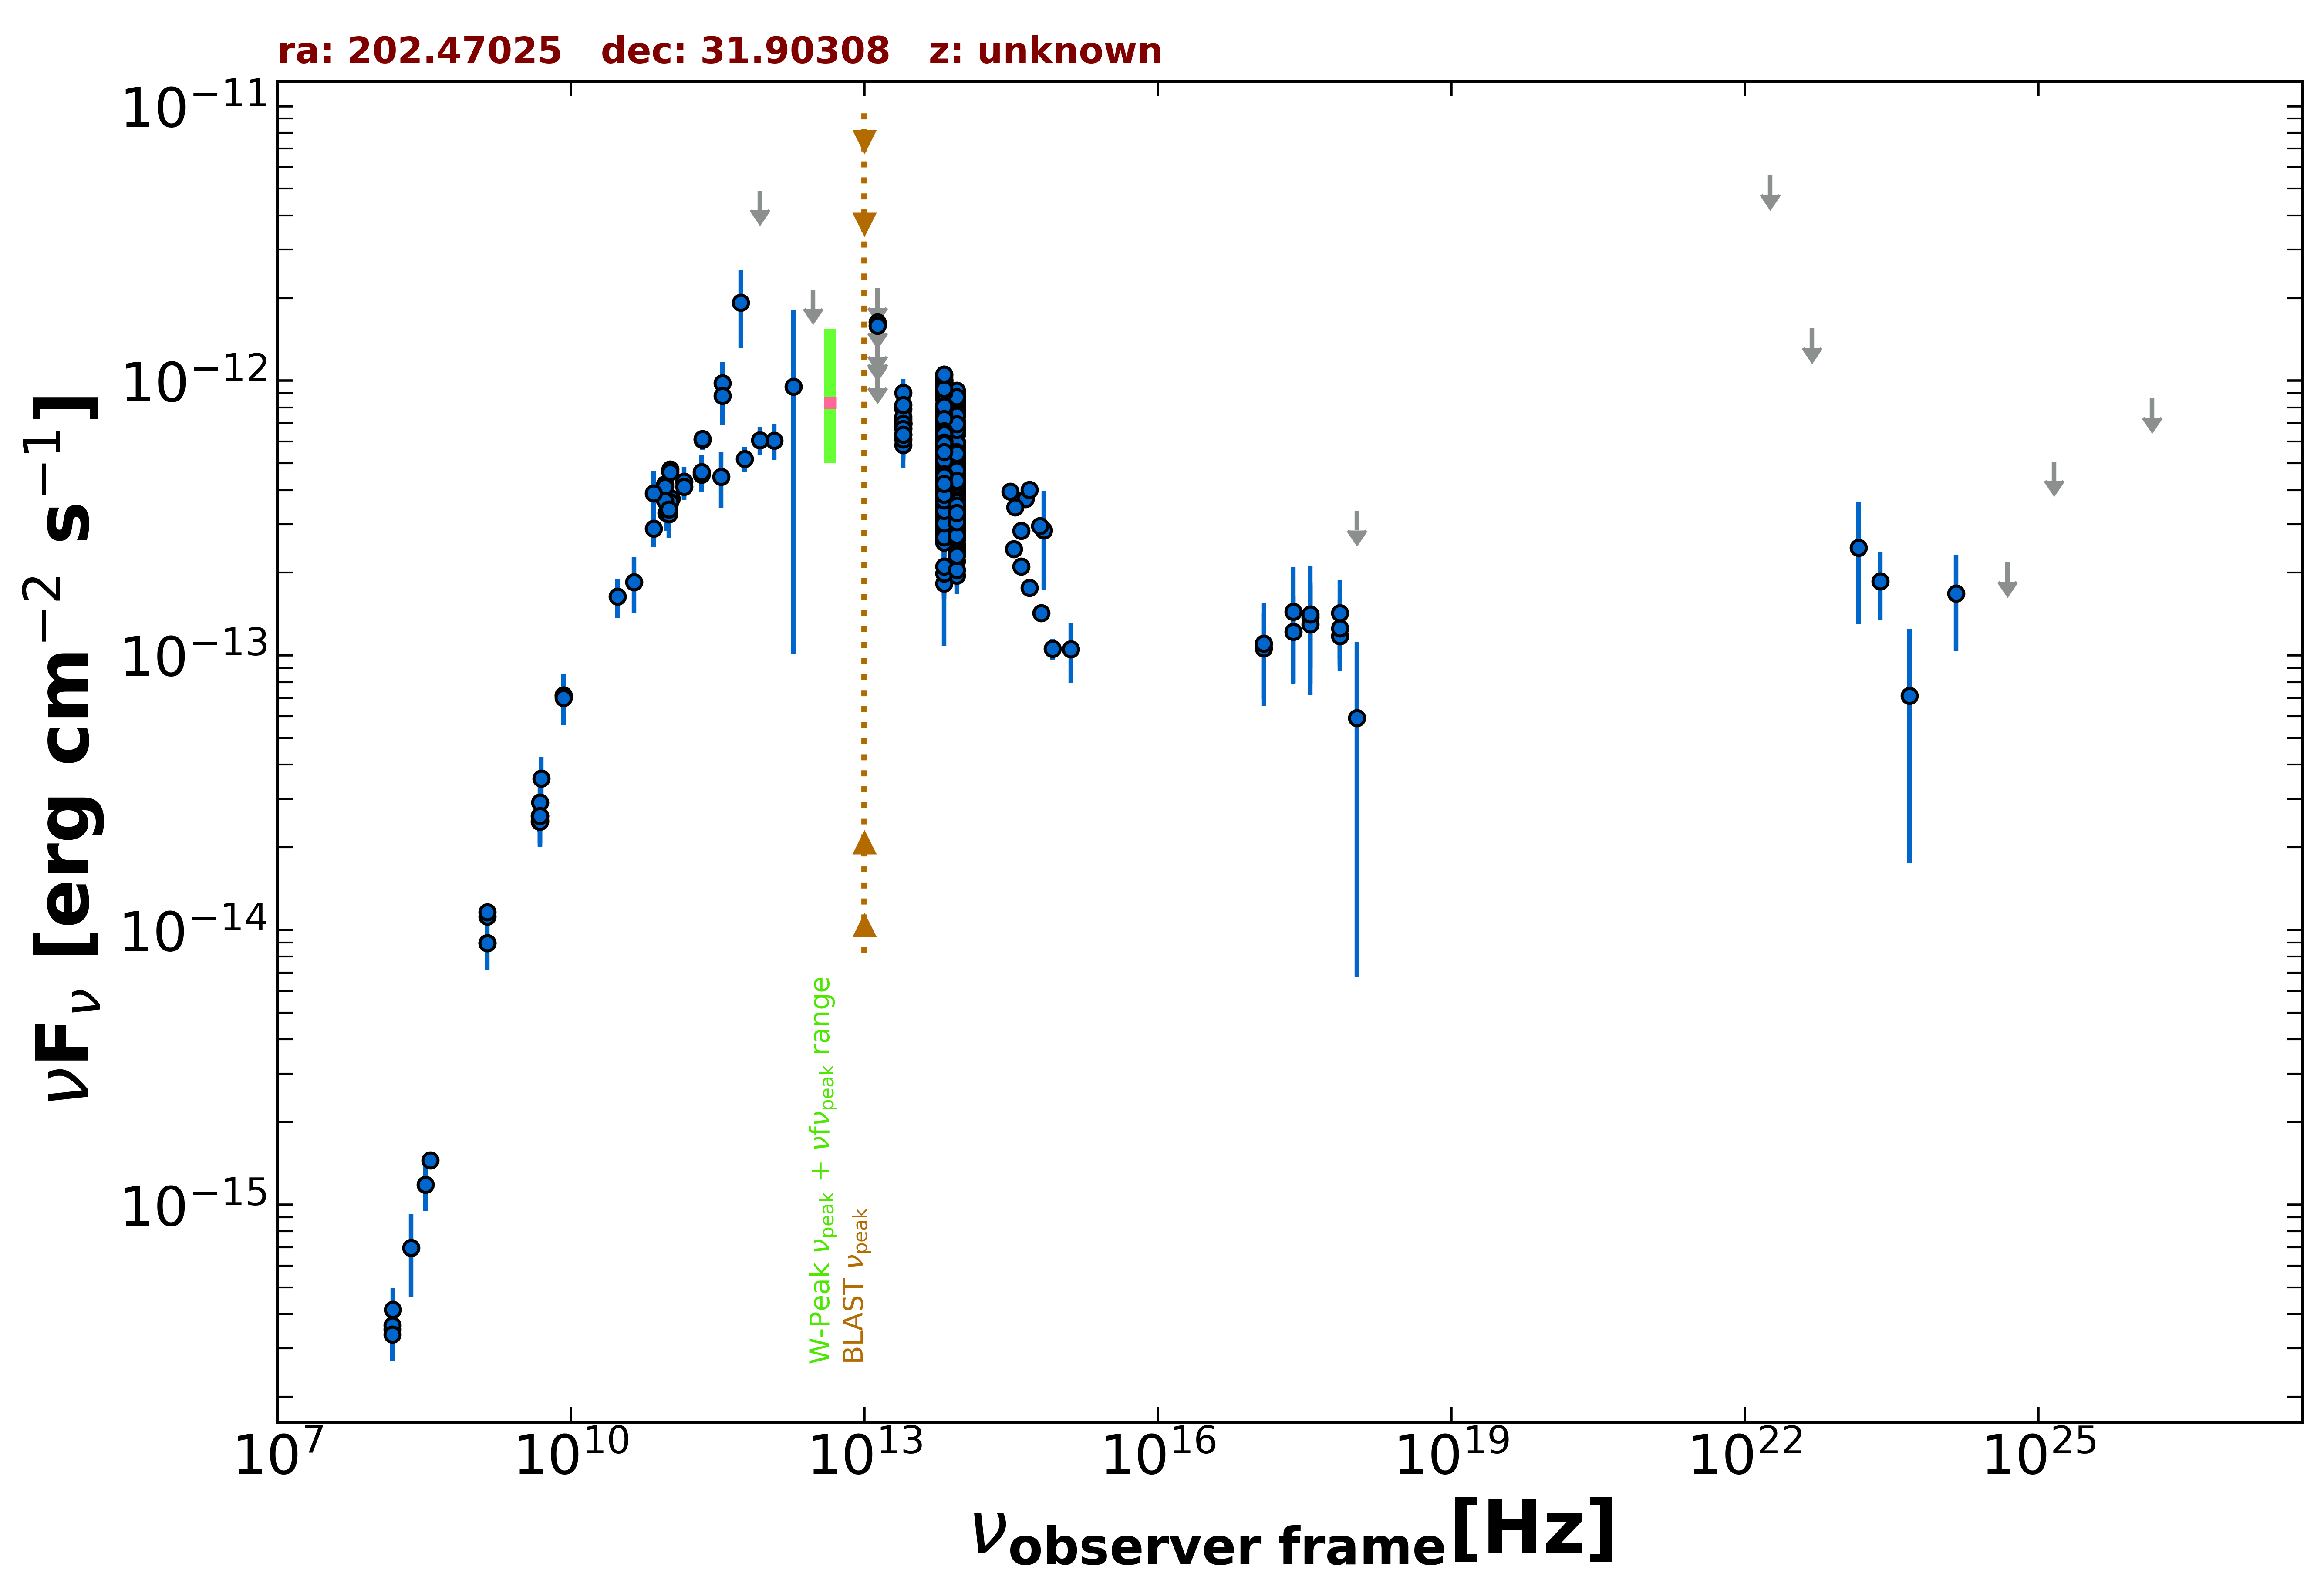

Values plotted in this chart, from the file beside it:
freq., flux, err_flux, MJD_start, MJD_end, flag, catalog, reference
1.400e+09, 1.119e-14, 5.000e-18, 55000, 55000, , FIRST, White et al. 1997  ApJ  475 479
1.400e+09, 1.161e-14, 3.450e-16, 55000, 55000, , NVSS, Condon et al. 1998  AJ  115  1693
2.418e+17, 1.220e-13, 4.258e-14, 56532, 57628, , 1OUSX, Giommi et al. in preparation
1.209e+17, 1.063e-13, 3.712e-14, 56532, 57628, , 1OUSX, Giommi et al. in preparation
3.627e+17, 1.378e-13, 4.800e-14, 56532, 57628, , 1OUSX, Giommi et al. in preparation
7.253e+17, 1.175e-13, 2.968e-14, 56532, 57628, , 1OUSX, Giommi et al. in preparation
1.088e+18, 3.358e-13, 0.000e+00, 56532, 57628, UL, 1OUSX, Giommi et al. in preparation
7.253e+17, 1.254e-13, 3.353e-14, 55000, 55000, , 2SXPS, Evans et al. 2020  ApJS  247  54
1.209e+17, 1.104e-13, 4.485e-14, 55000, 55000, , 2SXPS, Evans et al. 2020  ApJS  247  54
3.627e+17, 1.298e-13, 5.100e-14, 55000, 55000, , 2SXPS, Evans et al. 2020  ApJS  247  54
1.088e+18, 5.913e-14, 5.239e-14, 55000, 55000, , 2SXPS, Evans et al. 2020  ApJS  247  54
1.500e+08, 3.522e-16, 3.600e-17, 55000, 55000, , TGSS150, Intema et al. 2017  A&A  598  A781
4.800e+09, 2.486e-14, 2.205e-15, 55000, 55000, , GB6, Gregory et al. 1996  ApJS  103  427
4.800e+09, 2.602e-14, 3.360e-15, 55000, 55000, , GB87, Gregory et al. 1992  VizieR  VIII/14/j20…
4.850e+09, 2.600e-14, 0.000e+00, 55000, 55000, , NORTH20, White and Becker  1992  ApJS  79  331
1.400e+09, 8.960e-15, 0.000e+00, 55000, 55000, , NORTH20, White and Becker  1992  ApJS  79  331
3.650e+08, 1.453e-15, 0.000e+00, 55000, 55000, , NORTH20, White and Becker  1992  ApJS  79  331
9.435e+10, 3.302e-13, 4.720e-14, 56141, 56141, , ALMA, Bonato et al. 2019  MNRAS  485  1188
1.063e+11, 3.719e-13, 6.375e-14, 56141, 56141, , ALMA, Bonato et al. 2019  MNRAS  485  1188
1.035e+11, 4.761e-13, 2.070e-14, 56667, 56667, , ALMA, Bonato et al. 2019  MNRAS  485  1188
9.146e+10, 4.207e-13, 9.150e-15, 56667, 56667, , ALMA, Bonato et al. 2019  MNRAS  485  1188
1.035e+11, 4.657e-13, 1.035e-14, 56667, 56667, , ALMA, Bonato et al. 2019  MNRAS  485  1188
9.146e+10, 4.116e-13, 9.150e-15, 56667, 56667, , ALMA, Bonato et al. 2019  MNRAS  485  1188
2.217e+11, 6.096e-13, 4.875e-14, 57158, 57158, , ALMA, Bonato et al. 2019  MNRAS  485  1188
2.215e+11, 6.141e-13, 3.080e-14, 57158, 57158, , ALMA, Bonato et al. 2019  MNRAS  485  1188
3.435e+11, 4.465e-13, 1.031e-13, 57677, 57677, , ALMA, Bonato et al. 2019  MNRAS  485  1188
1.035e+11, 3.622e-13, 3.105e-14, 57677, 57677, , ALMA, Bonato et al. 2019  MNRAS  485  1188
9.150e+10, 3.660e-13, 3.660e-14, 57677, 57677, , ALMA, Bonato et al. 2019  MNRAS  485  1188
1.000e+11, 3.262e-13, 5.930e-14, 55000, 55000, , PCCS2100, GHz The Planck Collaboration 2018  A&A  …
1.430e+11, 4.292e-13, 5.620e-14, 55000, 55000, , PCCS2143, GHz The Planck Collaboration 2018  A&A  …
2.170e+11, 4.560e-13, 6.005e-14, 55000, 55000, , PCCS2217, GHz The Planck Collaboration 2018  A&A  …
3.530e+11, 9.792e-13, 1.906e-13, 55000, 55000, , PCCS2353, GHz The Planck Collaboration 2018  A&A  …
7.000e+10, 3.894e-13, 7.905e-14, 55000, 55000, , PCCS2, 70 GHz The Planck Collaboration 2018  A&…
3.000e+10, 1.638e-13, 2.660e-14, 55000, 55000, , PCNT, The Planck Collaboration 2018  A&A  619 …
4.400e+10, 1.849e-13, 4.295e-14, 55000, 55000, , PCNT, The Planck Collaboration 2018  A&A  619 …
7.000e+10, 2.891e-13, 4.085e-14, 55000, 55000, , PCNT, The Planck Collaboration 2018  A&A  619 …
1.000e+11, 3.395e-13, 2.790e-14, 55000, 55000, , PCNT, The Planck Collaboration 2018  A&A  619 …
1.430e+11, 4.112e-13, 4.445e-14, 55000, 55000, , PCNT, The Planck Collaboration 2018  A&A  619 …
2.170e+11, 4.653e-13, 7.040e-14, 55000, 55000, , PCNT, The Planck Collaboration 2018  A&A  619 …
3.530e+11, 8.824e-13, 1.957e-13, 55000, 55000, , PCNT, The Planck Collaboration 2018  A&A  619 …
5.450e+11, 1.926e-12, 6.085e-13, 55000, 55000, , PCNT, The Planck Collaboration 2018  A&A  619 …
8.570e+11, 4.923e-12, 0.000e+00, 55000, 55000, UL, PCNT, The Planck Collaboration 2018  A&A  619 …
1.200e+12, 6.051e-13, 8.940e-14, 55000, 55000, , H-ATLAS-DR2, Maddox et al. 2018  ApJS  236  30
8.571e+11, 6.084e-13, 6.955e-14, 55000, 55000, , H-ATLAS-DR2, Maddox et al. 2018  ApJS  236  30
6.000e+11, 5.185e-13, 5.415e-14, 55000, 55000, , H-ATLAS-DR2, Maddox et al. 2018  ApJS  236  30
3.000e+12, 2.149e-12, 0.000e+00, 55000, 55000, UL, H-ATLAS-DR2, Maddox et al. 2018  ApJS  236  30
1.875e+12, 9.520e-13, 8.509e-13, 55000, 55000, , H-ATLAS-DR2, Maddox et al. 2018  ApJS  236  30
8.817e+13, 5.166e-13, 2.650e-15, 55000, 55000, , UNWISE, Schlafly et al. 2019  ApJS  240  30
6.517e+13, 5.591e-13, 3.900e-15, 55000, 55000, , UNWISE, Schlafly et al. 2019  ApJS  240  30
8.817e+13, 3.989e-13, 1.065e-14, 55000, 55000, , WISE, Wright et al. 2010  AJ  140  1868
6.517e+13, 4.758e-13, 1.270e-14, 55000, 55000, , WISE, Wright et al. 2010  AJ  140  1868
2.498e+13, 7.059e-13, 3.645e-14, 55000, 55000, , WISE, Wright et al. 2010  AJ  140  1868
1.363e+13, 1.011e-12, 1.334e-13, 55000, 55000, , WISE, Wright et al. 2010  AJ  140  1868
8.817e+13, 8.018e-13, 3.765e-14, 56833, 56833, , NEOWISE, Mainzer et al. 2014  ApJ  792  30
6.517e+13, 9.109e-13, 4.530e-14, 56833, 56833, , NEOWISE, Mainzer et al. 2014  ApJ  792  30
8.817e+13, 8.575e-13, 3.475e-14, 56833, 56833, , NEOWISE, Mainzer et al. 2014  ApJ  792  30
6.517e+13, 9.987e-13, 4.800e-14, 56833, 56833, , NEOWISE, Mainzer et al. 2014  ApJ  792  30
8.817e+13, 8.536e-13, 3.460e-14, 56833, 56833, , NEOWISE, Mainzer et al. 2014  ApJ  792  30
6.517e+13, 9.796e-13, 4.430e-14, 56833, 56833, , NEOWISE, Mainzer et al. 2014  ApJ  792  30
8.817e+13, 8.552e-13, 3.385e-14, 56834, 56834, , NEOWISE, Mainzer et al. 2014  ApJ  792  30
... 717 more rows
